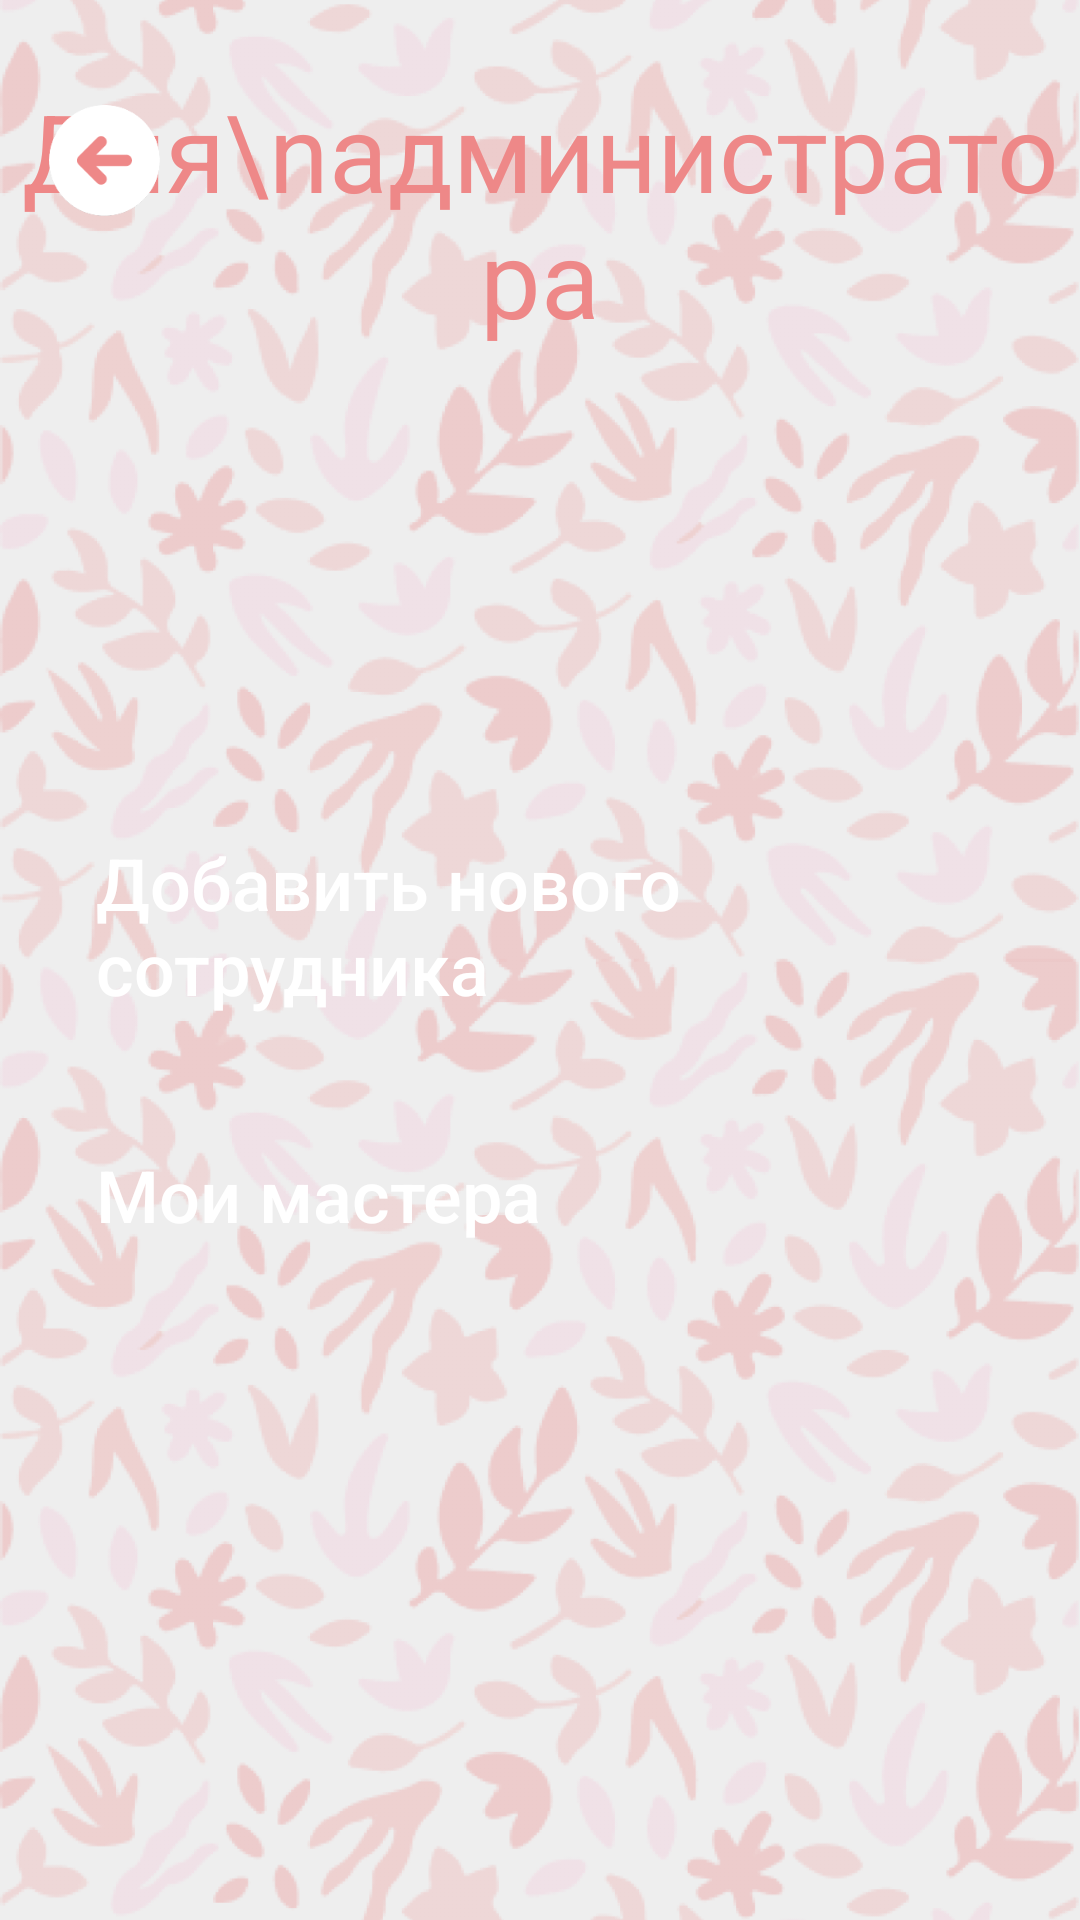

Here is an Android app screen rendered from its layout file. Give the layout XML and the strings, colors and styles it references.
<!-- AndroidManifest.xml: application theme Theme.BeautyApp -->
<!-- res/layout/activity_admin.xml -->
<?xml version="1.0" encoding="utf-8"?>
<androidx.constraintlayout.widget.ConstraintLayout xmlns:android="http://schemas.android.com/apk/res/android"
    xmlns:app="http://schemas.android.com/apk/res-auto"
    xmlns:tools="http://schemas.android.com/tools"
    android:layout_width="match_parent"
    android:layout_height="match_parent"
    android:foreground="@drawable/shadow_gradient"

android:id="@+id/main_cont"
    tools:context=".AdminActivity">

    <ImageView
        android:layout_width="match_parent"
        android:layout_height="match_parent"
        android:background="#EEEEEE"
        android:scaleType="centerCrop"
        android:src="@drawable/background" />

    <LinearLayout
        android:layout_width="match_parent"
        android:layout_height="match_parent"
        android:gravity="center_horizontal"
        android:orientation="vertical">

        <TextView
            android:layout_width="wrap_content"
            android:layout_height="wrap_content"
            android:layout_marginTop="26dp"
            android:text="Для\nадминистратора"
            android:gravity="center_horizontal"
            android:textColor="@color/pink1"
            android:textSize="36sp" />

        <androidx.appcompat.widget.AppCompatButton
            android:id="@+id/add_master"
            android:layout_width="match_parent"
            android:layout_height="70dp"
            android:layout_marginHorizontal="16dp"
            android:layout_marginTop="157dp"
            android:background="@drawable/box16"
            android:backgroundTint="@color/pink2"
            android:gravity="center_vertical"
            android:paddingStart="16dp"
            android:text="Добавить нового сотрудника"
            android:textAllCaps="false"
            android:textColor="@color/white"
            android:textSize="24sp" />

        <androidx.appcompat.widget.AppCompatButton
            android:id="@+id/masters"
            android:layout_width="match_parent"
            android:layout_height="70dp"
            android:layout_marginHorizontal="16dp"
            android:layout_marginTop="20dp"
            android:background="@drawable/box16"
            android:backgroundTint="@color/pink2"
            android:gravity="center_vertical"
            android:paddingStart="16dp"
            android:text="Мои мастера"
            android:textAllCaps="false"
            android:textColor="@color/white"
            android:textSize="24sp" />
    </LinearLayout>

    <ImageButton
        android:layout_width="37dp"
        android:layout_height="37dp"
        android:id="@+id/back"
        android:src="@drawable/back_arrow"
        android:scaleType="fitXY"
        app:layout_constraintTop_toTopOf="parent"
        app:layout_constraintStart_toStartOf="parent"
        android:layout_marginStart="16.25dp"
        android:layout_marginTop="35dp"
        android:background="@android:color/transparent"
        />

</androidx.constraintlayout.widget.ConstraintLayout>
<!-- resources referenced by this layout -->
<resources>
  <color name="pink1">#EE8888</color>
  <color name="pink2">#F1A1A5</color>
  <color name="white">#FFFFFFFF</color>
  <!-- drawable back_arrow: png bitmap (drawable, 14392 bytes) -->
  <!-- drawable background: png bitmap (drawable, 751862 bytes) -->
  <!-- drawable shadow_gradient (drawable) -->
  <?xml version="1.0" encoding="utf-8"?>
  <layer-list xmlns:android="http://schemas.android.com/apk/res/android">
      <item android:height="80dp">
          <shape xmlns:android="http://schemas.android.com/apk/res/android">
              <gradient android:angle="-90" android:endColor="#00000000" android:startColor="#4C000000" />
          </shape>
      </item>
  </layer-list>
  <style name="Theme.BeautyApp" parent="Theme.MaterialComponents.Light.NoActionBar">
          
          <item name="colorPrimary">@color/pink1</item>
          <item name="colorPrimaryVariant">@color/pink2</item>
          <item name="colorOnPrimary">@color/white</item>
          
          <item name="colorSecondary">@color/pink3</item>
          <item name="colorSecondaryVariant">@color/pink4</item>
          <item name="colorOnSecondary">@color/pink5</item>
          
          <item name="android:textViewStyle">@style/DefaultText</item>
          <item name="editTextStyle">@style/EditText</item>
          <item name="android:statusBarColor">?attr/colorPrimary</item>
      </style>
  <color name="pink3">#FF5252</color>
  <color name="pink4">#EB9498</color>
  <color name="pink5">#FFD9DB</color>
  <style name="DefaultText" parent="TextAppearance.AppCompat">
          <item name="android:textColor">@color/pink1</item>
          <item name="fontFamily">@font/imprima_regular</item>
      </style>
  <style name="EditText" parent="@android:style/Widget.EditText">
          <item name="android:importantForAutofill">no</item>
      </style>
</resources>
